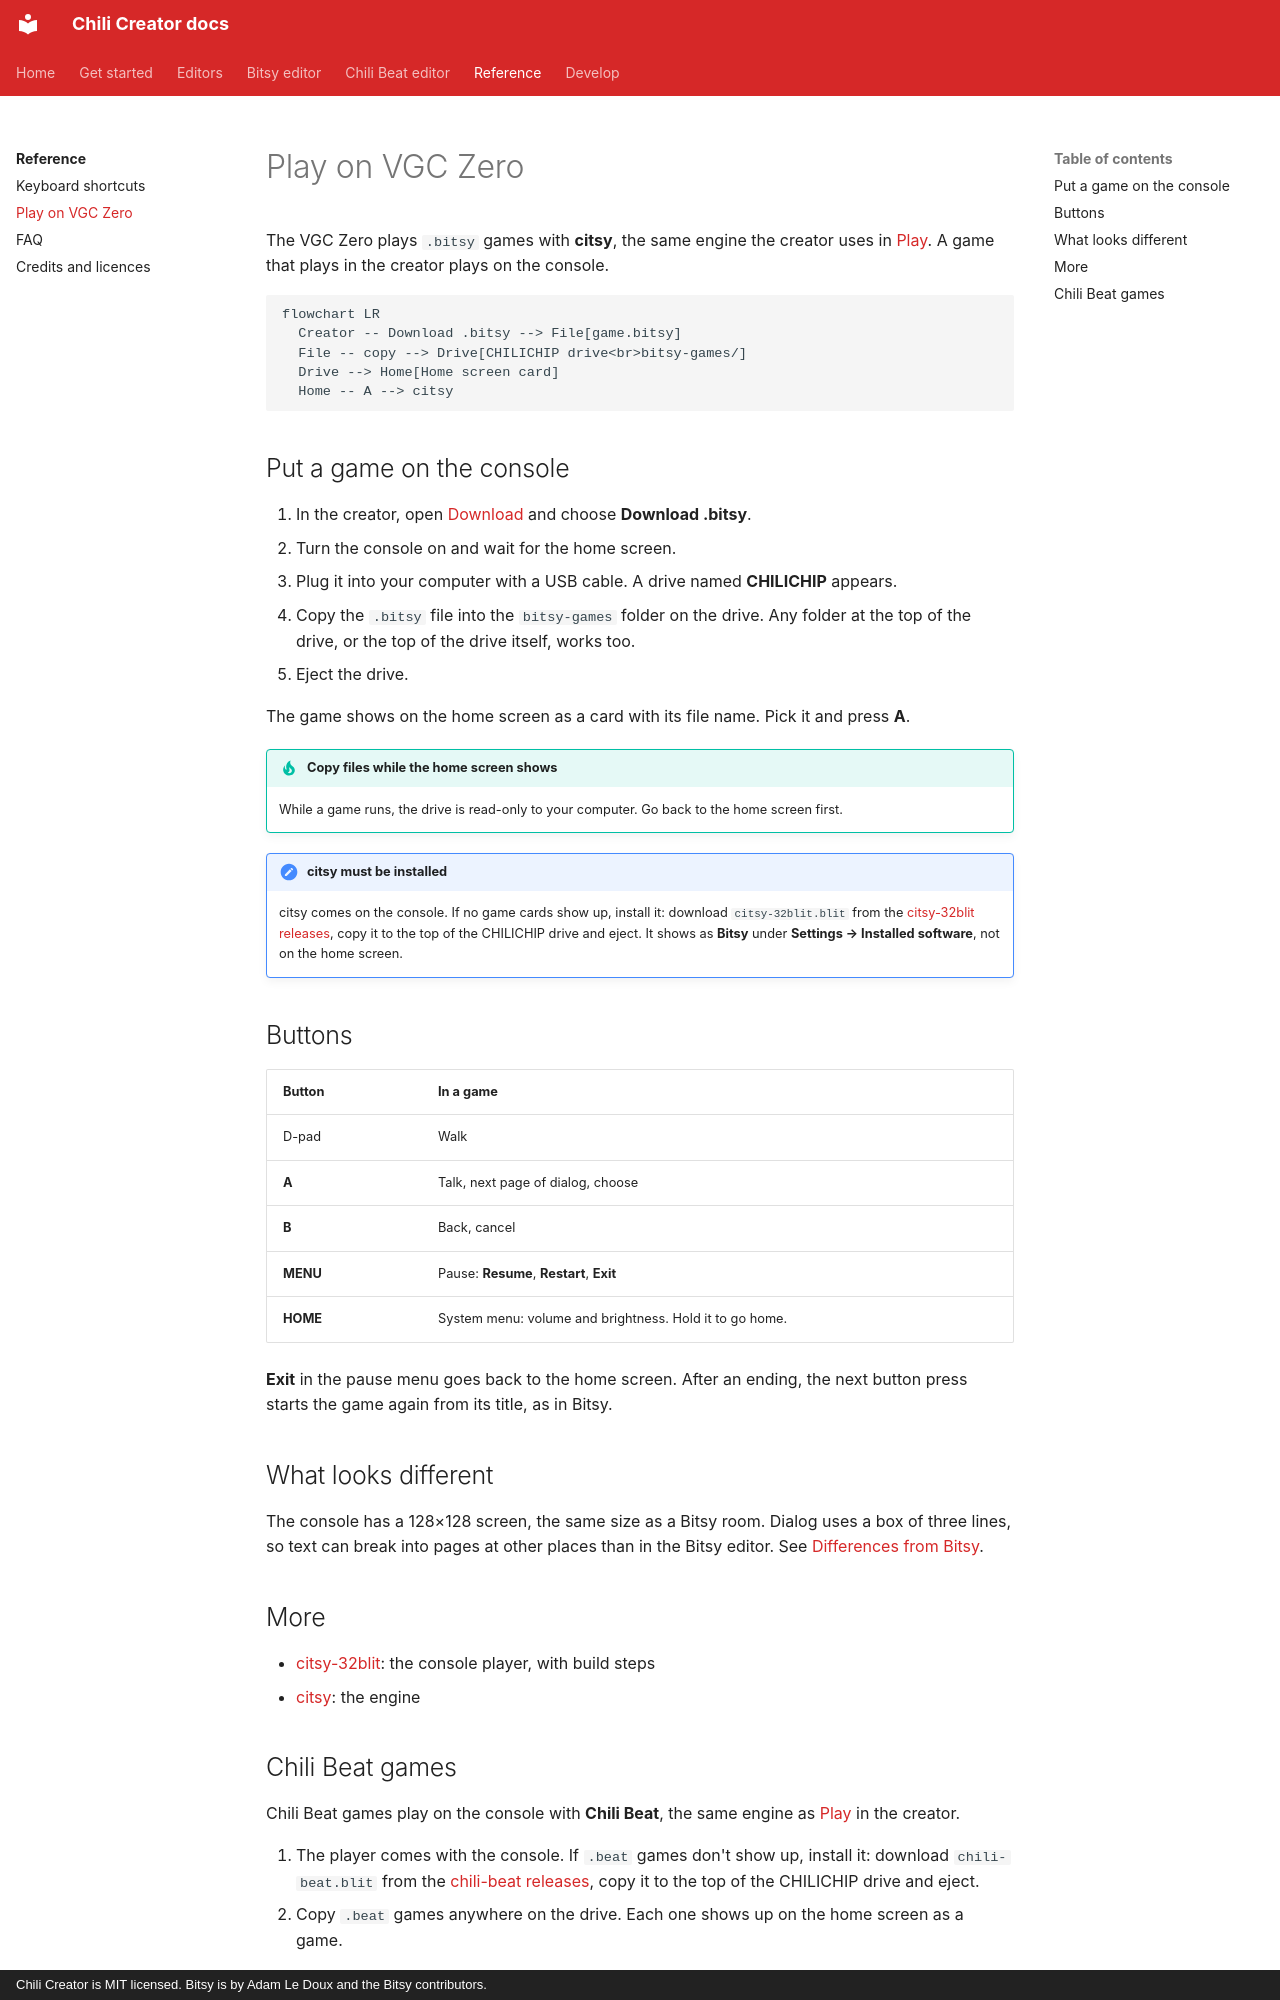

repository: chili-chip/chili-creator · page: reference/vgc-zero/index.html · generator: mkdocs · copyright: Chili Creator is MIT licensed. Bitsy is by Adam Le Doux and the Bitsy contributors.

---
title: Play on VGC Zero
description: Put a game from the Chili Creator on the VGC Zero handheld. Copy the .bitsy or .beat file to the CHILICHIP drive and play it from the home screen.
---

# Play on VGC Zero

The VGC Zero plays `.bitsy` games with **citsy**, the same engine the creator uses in [Play](../editors/bitsy/tools/play.md). A game that plays in the creator plays on the console.

```mermaid
flowchart LR
  Creator -- Download .bitsy --> File[game.bitsy]
  File -- copy --> Drive[CHILICHIP drive<br>bitsy-games/]
  Drive --> Home[Home screen card]
  Home -- A --> citsy
```

## Put a game on the console

1. In the creator, open [Download](../editors/bitsy/tools/download.md) and choose **Download .bitsy**.
2. Turn the console on and wait for the home screen.
3. Plug it into your computer with a USB cable. A drive named **CHILICHIP** appears.
4. Copy the `.bitsy` file into the `bitsy-games` folder on the drive. Any folder at the top of the drive, or the top of the drive itself, works too.
5. Eject the drive.

The game shows on the home screen as a card with its file name. Pick it and press **A**.

!!! tip "Copy files while the home screen shows"
    While a game runs, the drive is read-only to your computer. Go back to the home screen first.

!!! note "citsy must be installed"
    citsy comes on the console. If no game cards show up, install it: download `citsy-32blit.blit` from the [citsy-32blit releases](https://github.com/chili-chip/citsy-32blit/releases), copy it to the top of the CHILICHIP drive and eject. It shows as **Bitsy** under **Settings → Installed software**, not on the home screen.

## Buttons

| Button | In a game |
|---|---|
| D-pad | Walk |
| **A** | Talk, next page of dialog, choose |
| **B** | Back, cancel |
| **MENU** | Pause: **Resume**, **Restart**, **Exit** |
| **HOME** | System menu: volume and brightness. Hold it to go home. |

**Exit** in the pause menu goes back to the home screen. After an ending, the next button press starts the game again from its title, as in Bitsy.

## What looks different

The console has a 128×128 screen, the same size as a Bitsy room. Dialog uses a box of three lines, so text can break into pages at other places than in the Bitsy editor. See [Differences from Bitsy](../editors/bitsy/differences.md).

## More

- [citsy-32blit](https://github.com/chili-chip/citsy-32blit): the console player, with build steps
- [citsy](https://github.com/chili-chip/citsy): the engine
